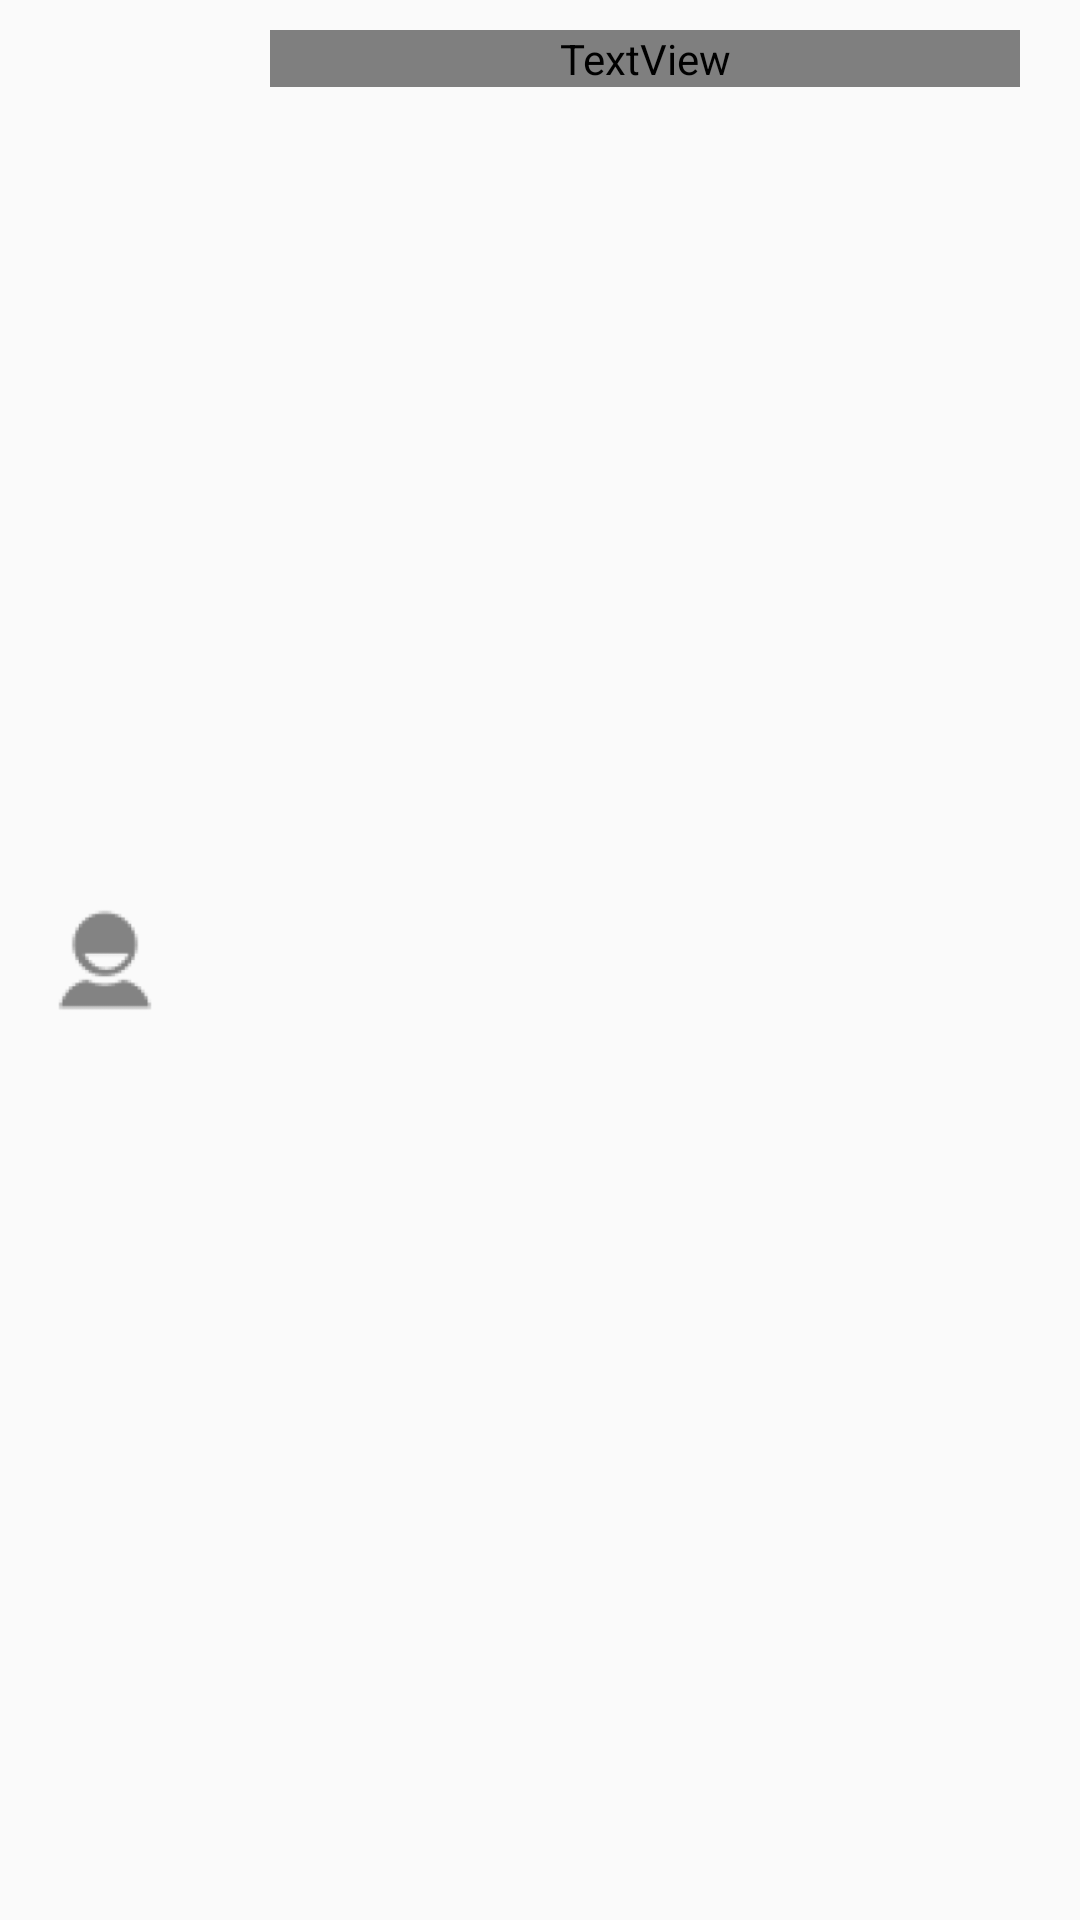

Reconstruct the res/layout file that produces this screen, plus the resources it refers to.
<!-- AndroidManifest.xml: application theme AppTheme -->
<!-- res/layout/artist_row_item_large.xml -->
<?xml version="1.0" encoding="utf-8"?>
<LinearLayout xmlns:android="http://schemas.android.com/apk/res/android"
              android:layout_width="match_parent"
              android:layout_height="wrap_content"
              android:gravity="center_vertical"
              android:minHeight="?android:attr/listPreferredItemHeight"
              android:background="@drawable/touch_selector"
              android:orientation="horizontal">
    <ImageView
        android:id="@+id/thumb"
        style="@style/standard_icon"
        android:background="@drawable/img"

        android:src="@mipmap/ic_user"/>
    <LinearLayout android:layout_width="match_parent"
                  android:layout_height="match_parent"
                  android:layout_margin="10dp"
        >
        <TextView
            android:layout_width="match_parent"
            android:layout_height="wrap_content"
            android:id="@+id/topTxt"
            android:textSize="22sp"
            android:textColor="@color/primary_text"
            android:fontFamily="sans-serif-condensed"
            android:textAppearance="?android:textAppearanceLarge"
            style="@style/standard_card_top_text"/>
        </LinearLayout>

</LinearLayout>
<!-- resources referenced by this layout -->
<resources>
  <!-- drawable touch_selector (drawable) -->
  <?xml version="1.0" encoding="utf-8"?>
  <selector xmlns:android="http://schemas.android.com/apk/res/android">
      <item android:state_pressed="true"
            android:drawable="@color/spotify_light_blue" />
  
      <item android:state_activated="true"
            android:drawable="@color/spotify_light_blue" />
  
      <item android:drawable="@android:color/transparent" />
  
  </selector>
  <!-- mipmap ic_user: png bitmap (mipmap-hdpi, 1138 bytes) -->
  <style name="standard_card_top_text">
          <item name="android:layout_width">match_parent</item>
          <item name="android:layout_height">wrap_content</item>
          <item name="android:layout_marginLeft">10dp</item>
          <item name="android:layout_marginRight">10dp</item>
          <item name="android:maxLines">1</item>
          <item name="android:text">@string/default_content_description</item>
          <item name="android:gravity">left|center_vertical</item>
          <item name="android:textColor">@color/primary_text</item>
          <item name="android:textSize">20sp</item>
      </style>
  <style name="standard_icon">
          <item name="android:layout_width">60dp</item>
          <item name="android:layout_height">60dp</item>
          <item name="android:scaleType">fitCenter</item>
          <item name="android:layout_margin">5dp</item>
          <item name="android:layout_centerVertical">true</item>
          <item name="android:layout_alignParentLeft">true</item>
      </style>
  <style name="AppTheme" parent="@style/Theme.AppCompat.Light.DarkActionBar">
          <item name="colorPrimary">@color/primary</item>
          <item name="colorPrimaryDark">@color/primary_dark</item>
      </style>
  <color name="spotify_light_blue">#ADD8E6</color>
  <string name="default_content_description">text</string>
</resources>
